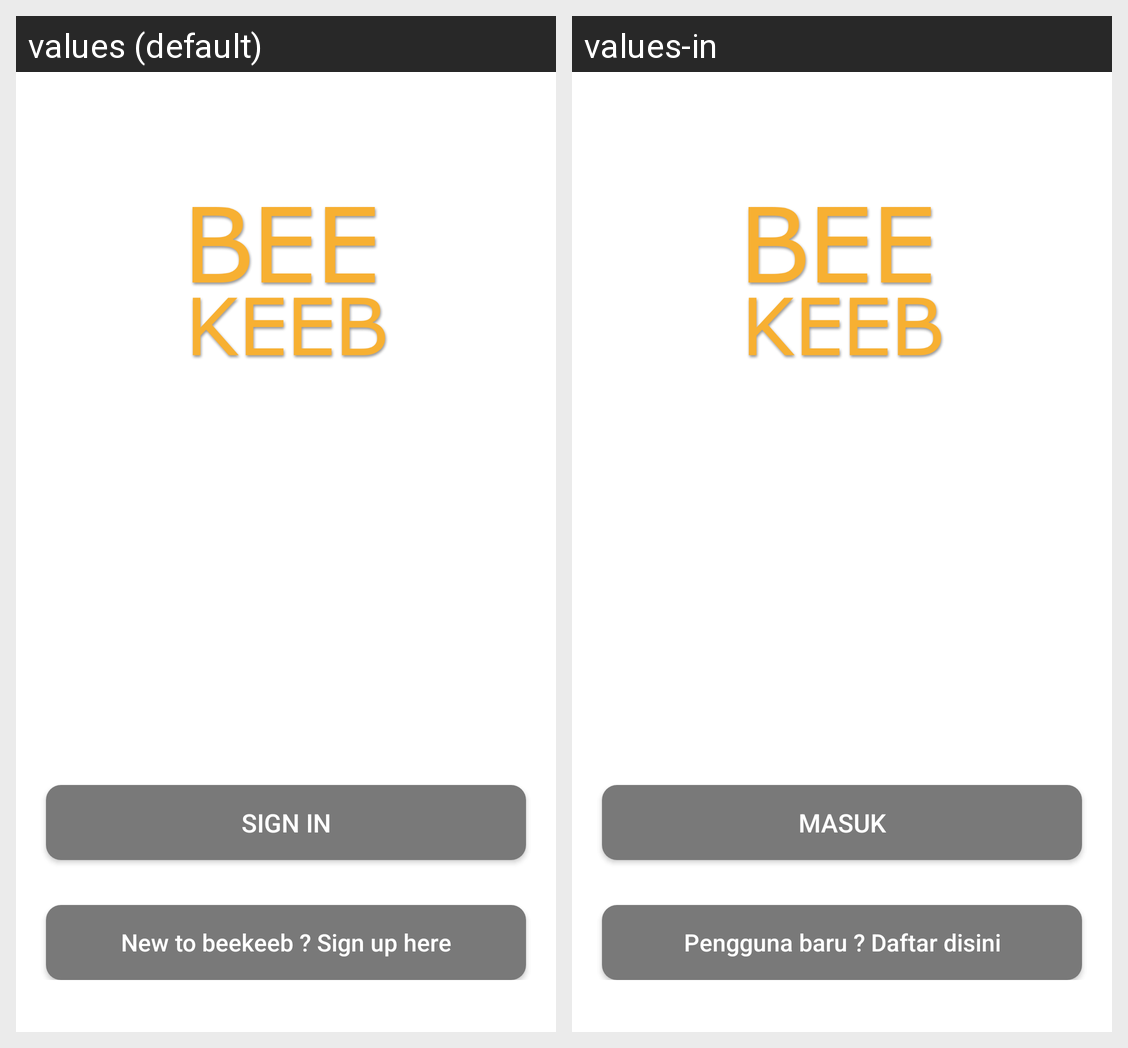

This grid shows one Android layout under two languages. Give, for every string resource on the screen, its name, the default text and each shown locale's text.
Android screen res/layout/activity_home.xml rendered under 2 locales, left to right: values (default), values-in. Device: Nexus 5 (rendered at 1080×1920; each locale shown at half size, 540×960, under a caption strip naming it); theme Theme.BeeKeeb.
Strings drawn on this screen, with the default value and each locale's value (text and hints the layout hard-codes, and strings that could not be matched under every locale, appear in the picture but are not listed):

sign_in
  values: Sign in
  values-in: Masuk

register
  values: New to beekeeb ? Sign up here
  values-in: Pengguna baru ? Daftar disini
